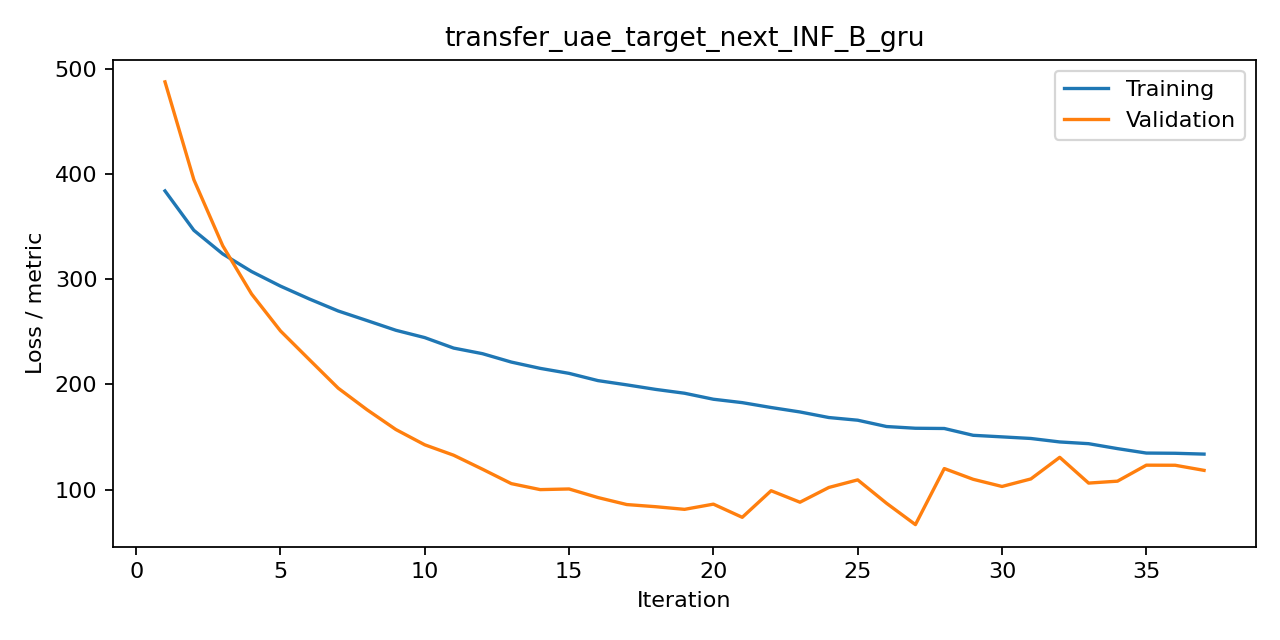

The table this chart was drawn from, first rows:
iteration, train, valid, metric
1, 384.1, 487.8, mse
2, 346.6, 394.8, mse
3, 324.2, 332, mse
4, 307.4, 286.1, mse
5, 293.6, 251, mse
6, 281.3, 223.7, mse
7, 269.9, 196.5, mse
8, 260.8, 176, mse
9, 251.5, 157.1, mse
10, 244.6, 142.6, mse
11, 234.6, 132.7, mse
12, 229.3, 119.4, mse
13, 221.3, 105.7, mse
14, 215.3, 100, mse
15, 210.6, 100.6, mse
16, 203.7, 92.45, mse
17, 199.6, 85.78, mse
18, 195.3, 83.74, mse
19, 191.7, 81.23, mse
20, 186, 86.17, mse
21, 182.7, 73.65, mse
22, 178.1, 98.94, mse
23, 173.9, 88, mse
24, 168.6, 102, mse
25, 166, 109.3, mse
26, 160, 86.99, mse
27, 158.4, 66.7, mse
28, 158.1, 120, mse
29, 151.7, 109.8, mse
30, 150.2, 103, mse
31, 148.6, 110.2, mse
32, 145.3, 130.7, mse
33, 143.7, 106.2, mse
34, 139, 108, mse
35, 134.8, 123.2, mse
36, 134.6, 123.2, mse
37, 133.8, 118.3, mse
